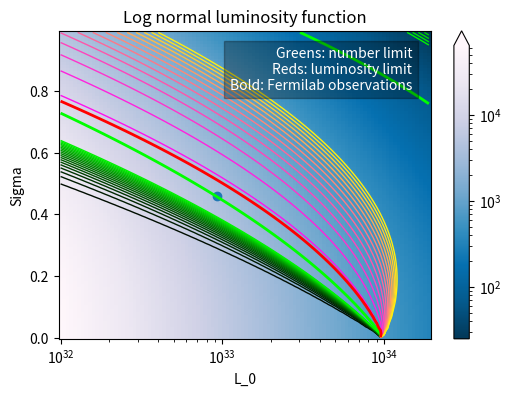

Write Python code to recreate this figure.
from matplotlib import pyplot as plt
from math import log, exp, sqrt
from scipy.special import erfc, erf
import matplotlib.colors as colors

DIM_TRIALS=100

L_EXCESS = 6.37e36  # All units are in ergs per second
L_THRESH = 1.0e34
L_0_RANGE=[1.0e32, 2.0e34]
SIGMA_L_RANGE=[0.001, 1]
powerStep =(L_0_RANGE[1] / L_0_RANGE[0])**(1/DIM_TRIALS)

NUM_PULSARS_ABOVE_THRESHOLD = 47
FRAC_ABOVE_THRESHOLD=1/4.0

DRAW_EXTRA_CONTOURS = True

def getNumPulsars(L, sigma):
    totalLum = exp(0.5 * sigma**2 * log(10)**2) * L
    A = L_EXCESS / totalLum
    return A * 1 # A times number of pulsars per unit

def getNumPulsarsAboveThreshold(L, sigma):
    totalLum = exp(0.5 * sigma**2 * log(10)**2) * L
    A = L_EXCESS / totalLum
    return A * 0.5 * erfc((log(L_THRESH) - log(L)) / (sqrt(2) * sigma * log(10)))# A times number of pulsars above threshold per unit

def getFracLumAboveThreshold(L, sigma):
    # return (lum above thresh) / (lum below thresh)
    erfArgument = (sqrt(2) * (sigma**2 * log(10)**2 - log(L_THRESH) + log(L))) / (sigma * log(100))
    amountAbove = 1 + erf(erfArgument)
    amountBelow = 1 - erf(erfArgument)
    return amountAbove / amountBelow


def getMinNumPulsarsInTriangle():
    EXTRA_DENSITY = 2
    minSoFar = -1
    powerStepNew =(L_0_RANGE[1] / L_0_RANGE[0])**(1/(DIM_TRIALS * EXTRA_DENSITY))
    for j in range(DIM_TRIALS * EXTRA_DENSITY):
        sigma= SIGMA_L_RANGE[0]  + (SIGMA_L_RANGE[1]-SIGMA_L_RANGE[0]) / (DIM_TRIALS * EXTRA_DENSITY) * j
        for i in range(DIM_TRIALS * EXTRA_DENSITY):
            L0=L_0_RANGE[0] * powerStepNew**i
            nAbove = getNumPulsarsAboveThreshold(L0, sigma)
            if nAbove > NUM_PULSARS_ABOVE_THRESHOLD:
                continue
            fracAbove = getFracLumAboveThreshold(L0, sigma)
            if fracAbove > FRAC_ABOVE_THRESHOLD:
                continue
            n = getNumPulsars(L0, sigma)
            if(n < minSoFar or minSoFar < 0):
                minSoFar = n
    
    print("Minimum number of total pulsars in allowed triangle: ", minSoFar)
    return minSoFar

def getMinPulsarsWithinOneStdevOfSigma():
    SHORT_SIGMA_RANGE = [0.62 - 0.16, 0.62 + 0.15]
    EXTRA_DENSITY = 2
    minPulsars = -1
    minL0 = 0
    minSigma = 0
    powerStepNew =(L_0_RANGE[1] / L_0_RANGE[0])**(1/(DIM_TRIALS * EXTRA_DENSITY))
    for j in range(DIM_TRIALS * EXTRA_DENSITY):
        sigma= SIGMA_L_RANGE[0]  + (SIGMA_L_RANGE[1]-SIGMA_L_RANGE[0]) / (DIM_TRIALS * EXTRA_DENSITY) * j
        if sigma < SHORT_SIGMA_RANGE[0] or SHORT_SIGMA_RANGE[1] < sigma:
            continue
        tooFewPulsarsAboveThreshold = False 
        for i in range(DIM_TRIALS * EXTRA_DENSITY):
            L0=L_0_RANGE[0] * powerStepNew**i

            if sigma > 0.7 and L0 > 2e33:
                continue # Cut out top green line

            tooFewPulsarsAboveThresholdNow = getNumPulsarsAboveThreshold(L0, sigma) < NUM_PULSARS_ABOVE_THRESHOLD
            if tooFewPulsarsAboveThresholdNow ==(not tooFewPulsarsAboveThreshold) and i > 0:
                # We have just crossed over the green line
                numPulsarsNow = getNumPulsars(L0, sigma)
                if numPulsarsNow < minPulsars or minPulsars < 0:
                    minPulsars = numPulsarsNow
                    minL0 = L0
                    minSigma = sigma
            tooFewPulsarsAboveThreshold = tooFewPulsarsAboveThresholdNow
    
    print("Fewest possible pulsars required to hit the green line with sigma in 1 stdev of paper values: {0} at coordinates L_0={1}, sigma={2}".format(minPulsars, minL0, minSigma))
    return (minL0, minSigma)

def getPaperPointInfo(L0 = 0.88e34, sigma = 0.62):
    print("""Paper point info:
    Coordinates: L0 = {0}, sigma = {1}
    Total num pulsars: {2}
    Num pulsars above threshold: {3}
    Fraction luminosity above threshold: {4}""".format(L0, sigma, getNumPulsars(L0, sigma), 
    getNumPulsarsAboveThreshold(L0, sigma), getFracLumAboveThreshold(L0, sigma)))


getMinNumPulsarsInTriangle()
pointPlot = getMinPulsarsWithinOneStdevOfSigma()
getPaperPointInfo()


numPulsars = []
for j in range(DIM_TRIALS):
    line = []
    for i in range(DIM_TRIALS):
        n = getNumPulsars(L_0_RANGE[0] * powerStep**i, 
            SIGMA_L_RANGE[0]  + (SIGMA_L_RANGE[1]-SIGMA_L_RANGE[0]) / DIM_TRIALS * j)
        line.append(n)
    numPulsars.append(line)

numAboveThreshold = []
for j in range(DIM_TRIALS):
    line = []
    for i in range(DIM_TRIALS):
        n = getNumPulsarsAboveThreshold(L_0_RANGE[0] * powerStep**i, 
            SIGMA_L_RANGE[0]  + (SIGMA_L_RANGE[1]-SIGMA_L_RANGE[0]) / DIM_TRIALS * j)
        line.append(n)
    numAboveThreshold.append(line)

fracAboveThreshold = []
for j in range(DIM_TRIALS):
    line = []
    for i in range(DIM_TRIALS):
        frac = getFracLumAboveThreshold(L_0_RANGE[0] * powerStep**i, 
            SIGMA_L_RANGE[0]  + (SIGMA_L_RANGE[1]-SIGMA_L_RANGE[0]) / DIM_TRIALS * j)
        line.append(frac)
    fracAboveThreshold.append(line)


xVals = [L_0_RANGE[0] * powerStep**i for i in range(DIM_TRIALS)]
yVals = [SIGMA_L_RANGE[0] + (SIGMA_L_RANGE[1]-SIGMA_L_RANGE[0]) / DIM_TRIALS * j for j in range(DIM_TRIALS)]


fig, ax = plt.subplots(figsize=(6, 4))
plt.text(0.95, 0.95, 'Greens: number limit\nReds: luminosity limit\nBold: Fermilab observations', 
    horizontalalignment='right', verticalalignment='top', transform=ax.transAxes, color='white', backgroundcolor=(0, 0, 0, 0.3))

plt.xscale("log")
plt.ylabel("Sigma")
plt.xlabel("L_0")
plt.title("Log normal luminosity function")

c1 = plt.pcolor(xVals, yVals, numPulsars, 
                   norm=colors.LogNorm(vmin=min([min(v) for v in numPulsars]),
                   vmax=max([max(v) for v in numPulsars])), cmap='PuBu_r')
plt.colorbar(c1, extend='max')

# Greens
if(DRAW_EXTRA_CONTOURS):
    plt.contour(xVals, yVals, numAboveThreshold, [1*i for i in range(1, 20)], 
        colors=[(0, i/20.0, 0, 1) for i in range(1, 20)], linewidths=1)
plt.contour(xVals, yVals, numAboveThreshold, [NUM_PULSARS_ABOVE_THRESHOLD], colors=[(0, 1, 0)], linewidths=2)

# Reds
if(DRAW_EXTRA_CONTOURS):
    plt.contour(xVals, yVals, fracAboveThreshold, [0.3 * i for i in range(1, 15)], 
        colors=[(1, i/15.0, 1-i/15.0, 1) for i in range(1, 15)], linewidths=1)
plt.contour(xVals, yVals, fracAboveThreshold, [FRAC_ABOVE_THRESHOLD], colors=[(1, 0, 0)], linewidths=2)

if(DRAW_EXTRA_CONTOURS):
    plt.savefig("contour-overlay-extra.png")
if(not DRAW_EXTRA_CONTOURS):
    plt.savefig("contour-overlay.png")

plt.scatter(pointPlot[0], pointPlot[1])

plt.show()